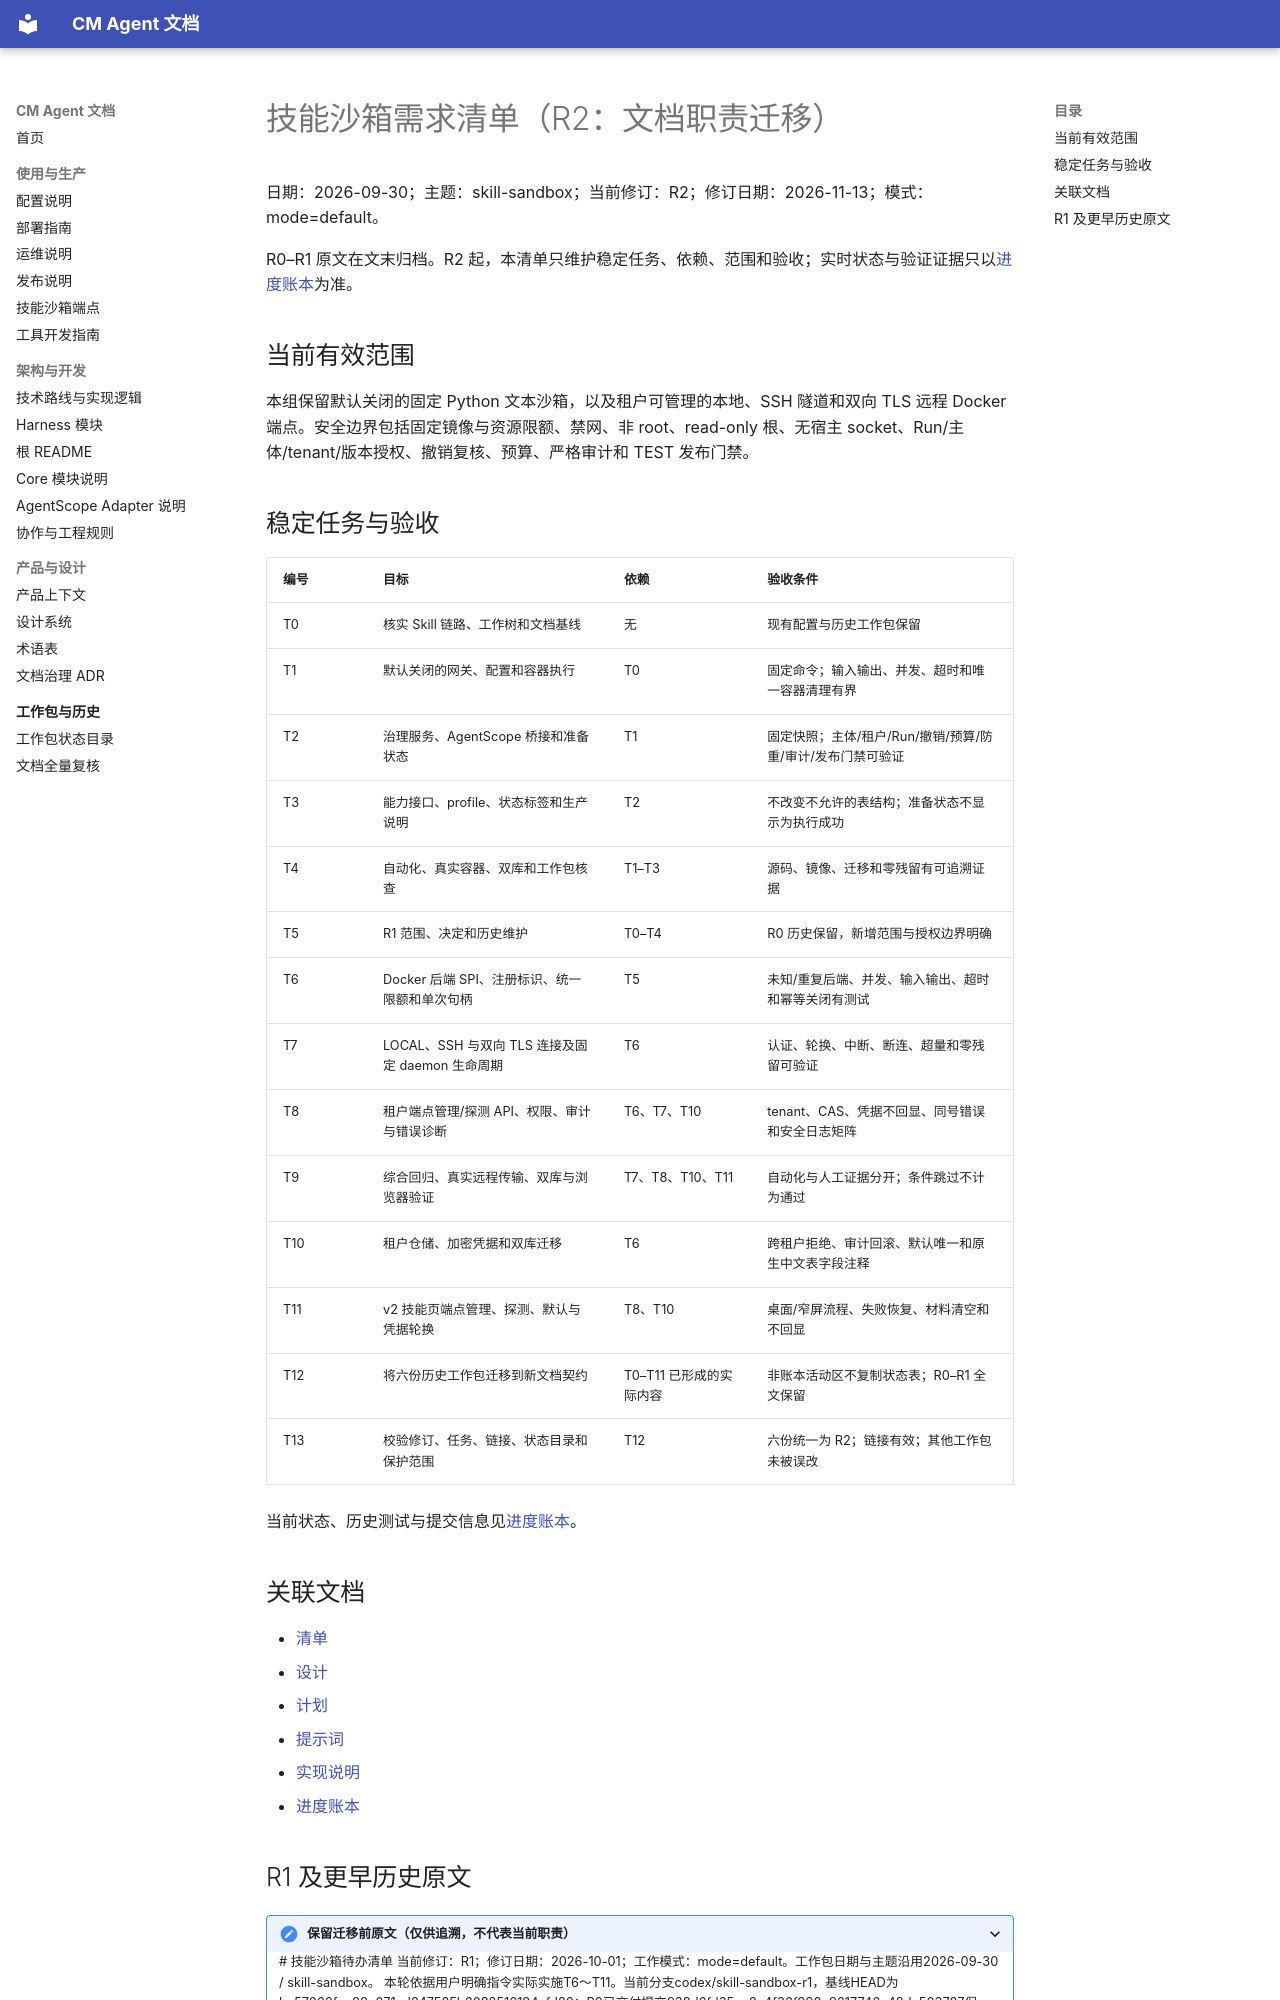

repository: cmming/cm-agent · page: superpowers/checklists/2026-09-30-skill-sandbox-checklist/index.html · generator: mkdocs

# 技能沙箱需求清单（R2：文档职责迁移）

日期：2026-09-30；主题：skill-sandbox；当前修订：R2；修订日期：2026-11-13；模式：mode=default。

R0–R1 原文在文末归档。R2 起，本清单只维护稳定任务、依赖、范围和验收；实时状态与验证证据只以[进度账本](../progress/2026-09-30-skill-sandbox-ledger.md)为准。

## 当前有效范围

本组保留默认关闭的固定 Python 文本沙箱，以及租户可管理的本地、SSH 隧道和双向 TLS 远程 Docker 端点。安全边界包括固定镜像与资源限额、禁网、非 root、read-only 根、无宿主 socket、Run/主体/tenant/版本授权、撤销复核、预算、严格审计和 TEST 发布门禁。

## 稳定任务与验收

| 编号 | 目标 | 依赖 | 验收条件 |
|---|---|---|---|
| T0 | 核实 Skill 链路、工作树和文档基线 | 无 | 现有配置与历史工作包保留 |
| T1 | 默认关闭的网关、配置和容器执行 | T0 | 固定命令；输入输出、并发、超时和唯一容器清理有界 |
| T2 | 治理服务、AgentScope 桥接和准备状态 | T1 | 固定快照；主体/租户/Run/撤销/预算/防重/审计/发布门禁可验证 |
| T3 | 能力接口、profile、状态标签和生产说明 | T2 | 不改变不允许的表结构；准备状态不显示为执行成功 |
| T4 | 自动化、真实容器、双库和工作包核查 | T1–T3 | 源码、镜像、迁移和零残留有可追溯证据 |
| T5 | R1 范围、决定和历史维护 | T0–T4 | R0 历史保留，新增范围与授权边界明确 |
| T6 | Docker 后端 SPI、注册标识、统一限额和单次句柄 | T5 | 未知/重复后端、并发、输入输出、超时和幂等关闭有测试 |
| T7 | LOCAL、SSH 与双向 TLS 连接及固定 daemon 生命周期 | T6 | 认证、轮换、中断、断连、超量和零残留可验证 |
| T8 | 租户端点管理/探测 API、权限、审计与错误诊断 | T6、T7、T10 | tenant、CAS、凭据不回显、同号错误和安全日志矩阵 |
| T9 | 综合回归、真实远程传输、双库与浏览器验证 | T7、T8、T10、T11 | 自动化与人工证据分开；条件跳过不计为通过 |
| T10 | 租户仓储、加密凭据和双库迁移 | T6 | 跨租户拒绝、审计回滚、默认唯一和原生中文表字段注释 |
| T11 | v2 技能页端点管理、探测、默认与凭据轮换 | T8、T10 | 桌面/窄屏流程、失败恢复、材料清空和不回显 |
| T12 | 将六份历史工作包迁移到新文档契约 | T0–T11 已形成的实际内容 | 非账本活动区不复制状态表；R0–R1 全文保留 |
| T13 | 校验修订、任务、链接、状态目录和保护范围 | T12 | 六份统一为 R2；链接有效；其他工作包未被误改 |

当前状态、历史测试与提交信息见[进度账本](../progress/2026-09-30-skill-sandbox-ledger.md)。

## 关联文档

- [清单](../checklists/2026-09-30-skill-sandbox-checklist.md)
- [设计](../specs/2026-09-30-skill-sandbox-design.md)
- [计划](../plans/2026-09-30-skill-sandbox.md)
- [提示词](../prompts/2026-09-30-skill-sandbox-prompt.md)
- [实现说明](../implementation/2026-09-30-skill-sandbox-implementation-design.md)
- [进度账本](../progress/2026-09-30-skill-sandbox-ledger.md)

## R1 及更早历史原文

<details>
<summary>保留迁移前原文（仅供追溯，不代表当前职责）</summary>

# 技能沙箱待办清单

当前修订：R1；修订日期：2026-10-01；工作模式：mode=default。工作包日期与主题沿用2026-09-30 / skill-sandbox。

本轮依据用户明确指令实际实施T6～T11。当前分支codex/skill-sandbox-r1，基线HEAD为bc57060fac00c671cd247525b6082516194afd20；R0已交付提交938d6fd35ee2a4f36f990c9617746e48da503787保持。未提交、未推送、未合并、未部署。下方R0历史正文原样保留，其旧授权与测试结果只属于R0。

已核对AGENTS.md、相关POM/README/配置、六份工作包、Git状态及当前源码。CodeGraph先查但未匹配沙箱符号，按当前源码补核。未改动用户application.yml、application-mysql.yml、application-ok.yml、.codex/、.workbuddy/或运行中服务。远程验证使用同一HEAD加本任务明确文件覆盖，不复制用户脏配置或真实凭据。

关联文档：[清单](../checklists/2026-09-30-skill-sandbox-checklist.md) · [提示词](../prompts/2026-09-30-skill-sandbox-prompt.md) · [设计](../specs/2026-09-30-skill-sandbox-design.md) · [计划](../plans/2026-09-30-skill-sandbox.md) · [实现说明](../implementation/2026-09-30-skill-sandbox-implementation-design.md) · [账本](../progress/2026-09-30-skill-sandbox-ledger.md)。生产说明见[沙箱端点部署与管理](../../skill-sandbox-endpoints.md)。

## R1 需求与范围

支持本地Docker、通过SSH或双向TLS连接远程Docker daemon，并保留通用扩展接口。部署者定义允许目标和执行安全上限，租户管理员管理本租户端点和加密凭据；每租户一个默认端点，后续调用取最新选择，执行中的调用保持原连接。

保留R0：默认关闭、固定版本Python与文本资源、Run/主体/tenant/版本授权、撤销复核、预算、防重、严格审计与TEST发布门禁。容器固定禁网、非root、只读根、无宿主/socket挂载、cap-drop=ALL、no-new-privileges、CPU0.5、内存/交换各128MiB、PID32、nofile64，两个16MiB私有tmpfs；执行默认15秒、输入输出各32768字节、实例并发最多2，只能收紧。

未新增HTTP/E2B/Kubernetes/任意SSH主机命令后端、Agent独立端点绑定、联网安装、持久工作区、文件导出、跨实例任务接管、脚本重放或共享daemon全局调度。

## R1 稳定编号待办

| 编号 | 状态 | 实际交付 | 依赖 | 验收证据 |
|---|---|---|---|---|
| T5 | 完成 | R1证据复核、D1～D6交互确认与原六份文档维护 | R0 | 保留修订来源和R0历史，最新实施授权与禁止操作明确 |
| T6 | 完成 | Core后端SPI、唯一注册标识、统一限额、固定单次句柄 | T5 | 未知/重复后端拒绝；全局并发、输入输出、扩展超时及幂等关闭测试 |
| T7 | 完成 | LOCAL、SSH隧道、内存双向TLS中继及固定daemon清理 | T6 | 两个独立daemon真实执行、身份拒绝、轮换、超时、中断、断连、输出超量与零残留 |
| T8 | 完成 | 租户管理/探测API、独立权限、严格审计、运行默认选择和错误诊断 | T6、T7、T10 | MockMvc认证/权限/租户/CAS/凭据不回显/日志编号，治理与真实路由回归 |
| T9 | 完成 | 本轮Java、Node、双库、真实SSH/TLS、浏览器及交付核验 | T7、T8、T10、T11 | 完整回归与最终受影响复验：921项Java通过，1项条件跳过；Node89通过，浏览器另行实际验收 |
| T10 | 完成 | 租户领域/Repository、AES/GCM、memory/JDBC与V16双库迁移 | T6 | 两库CAS、跨租户、审计事务回滚、默认唯一并发及逐表字段原生中文注释 |
| T11 | 完成 | v2技能页沙箱端点列表/详情/编辑/探测/默认/删除与凭据轮换输入 | T8、T10 | 桌面1440×1000、移动390×844实测；操作流程、失败保留元数据/清空材料、同编号提示 |

实施依赖顺序：T6 → T10/T7 → T8 → T11 → T9。R0的T0～T4不重复实施，仅回归。

## R1 验收门禁

| 验收 | 对应任务 | 本轮证明 |
|---|---|---|
| A1 | T6、T9 | 默认关闭与R0治理兼容；SPI注册拒绝、统一并发/输入输出/超时、单次执行及幂等关闭 |
| A2 | T7、T9 | SSH与双向TLS实际认证；错误host key、CA、服务端身份、过期客户端证书和未允许目标拒绝 |
| A3 | T7、T8、T9 | 原连接执行/清理，轮换、超时、中断、超量、断连与清理失败保留配额；无脚本重放 |
| A4 | T8、T10、T9 | 可信tenant过滤、跨租户读写/默认拒绝、材料加密不回显、CAS与严格审计回滚 |
| A5 | T10、T9 | PostgreSQL16/MySQL8.4新装及V12升级到V16、逐表字段原生中文注释、默认唯一并发 |
| A6 | T11、T9 | 真实浏览器保存→探测→默认→删除，失败恢复与只写凭据，同编号提示、桌面/窄屏 |
| A7 | T8、T9 | 固定技能/Run/撤销/预算/防重/审计/TEST回归，配置/README/发布说明与工作包一致 |
